Run: headless pygame with SDL's dummy video driver; simulated clock (each Clock.tick advances the game by its frame time, no real sleeping); random seed 0; keys injected as events and as key.get_pressed() state; no mouse input.
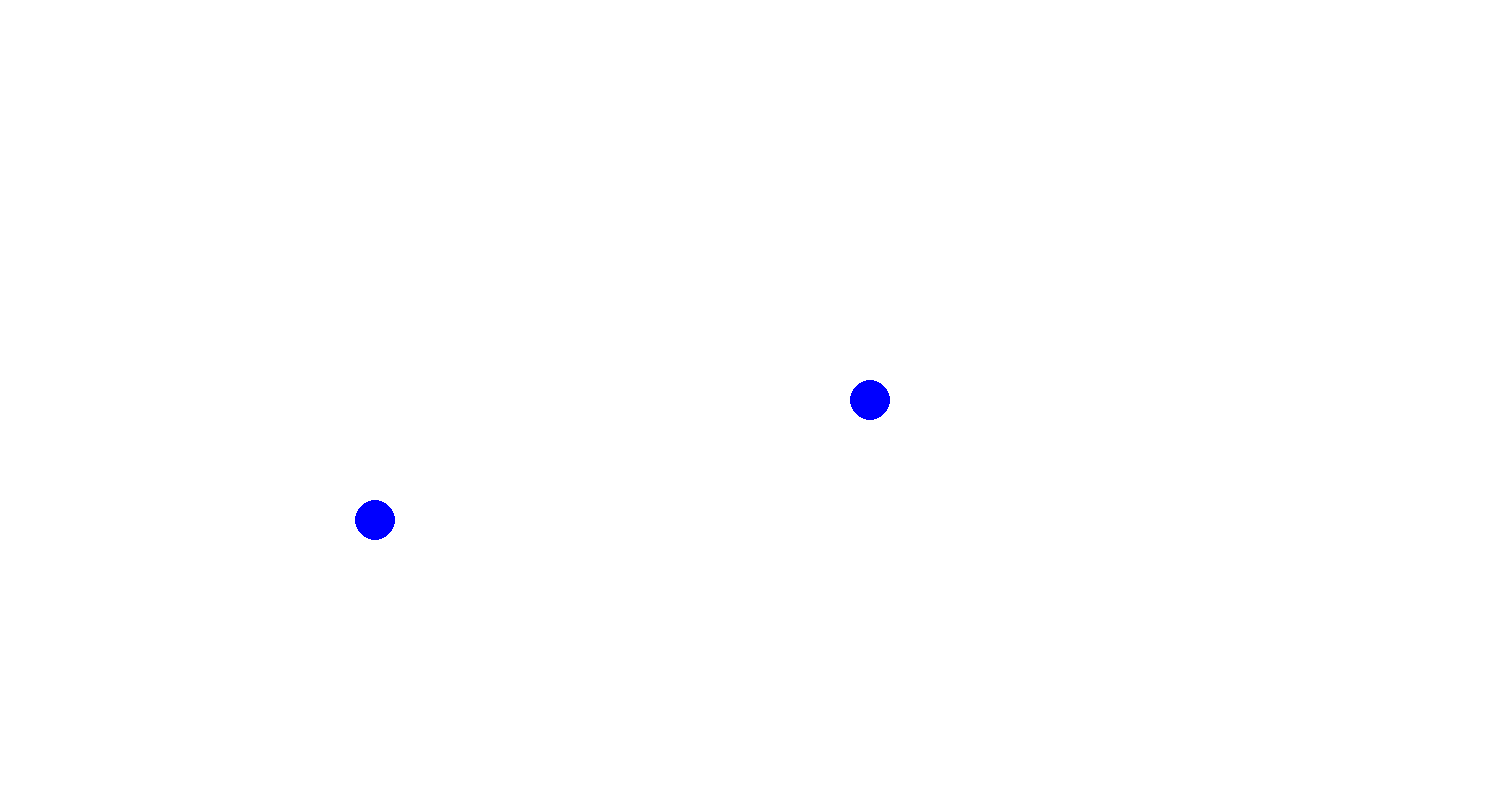
Frame 1 of 4 · flips 1–60 · no input
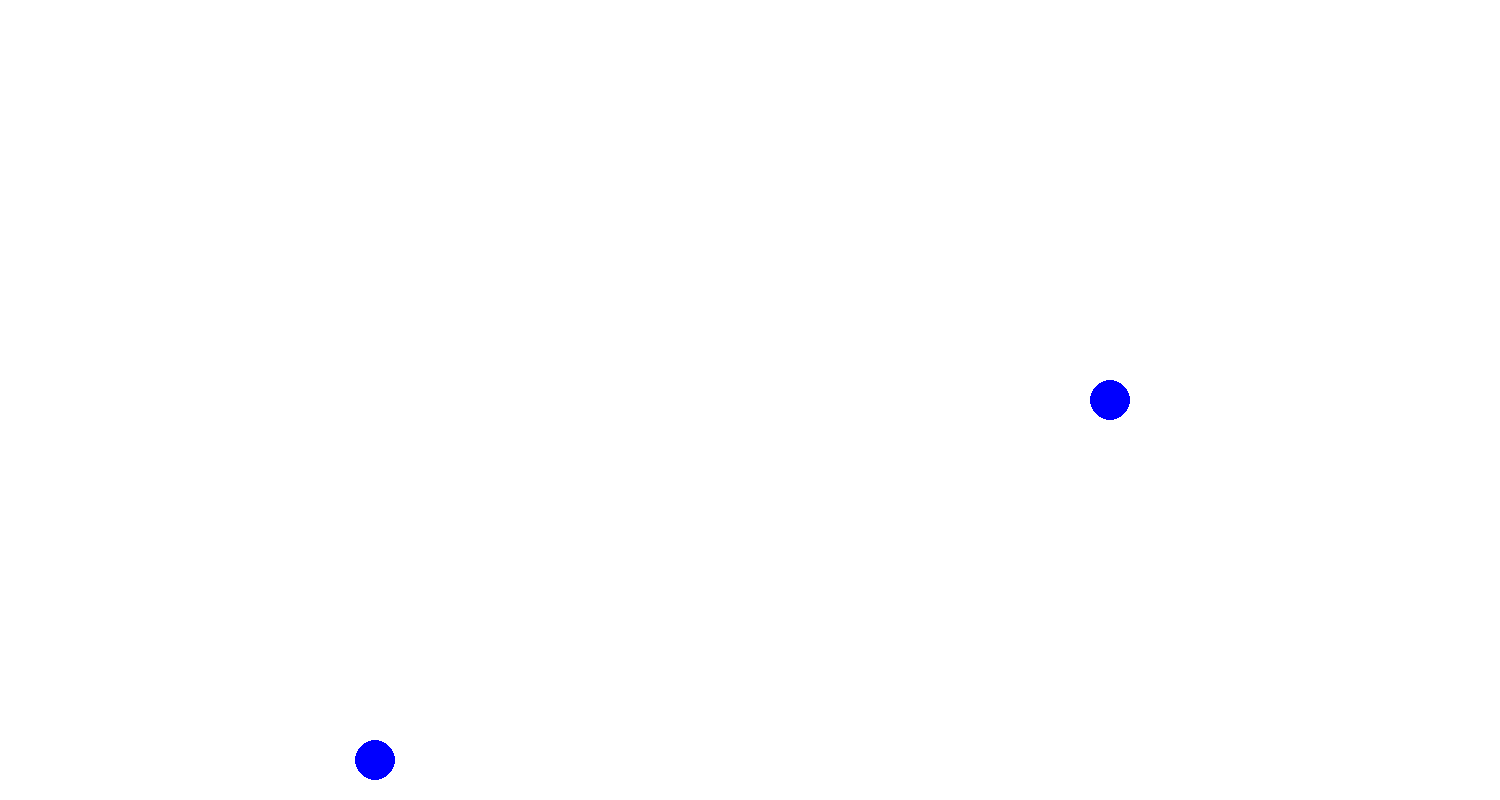
Frame 2 of 4 · flips 61–180 · tapped SPACE, RETURN · held RIGHT (→), D
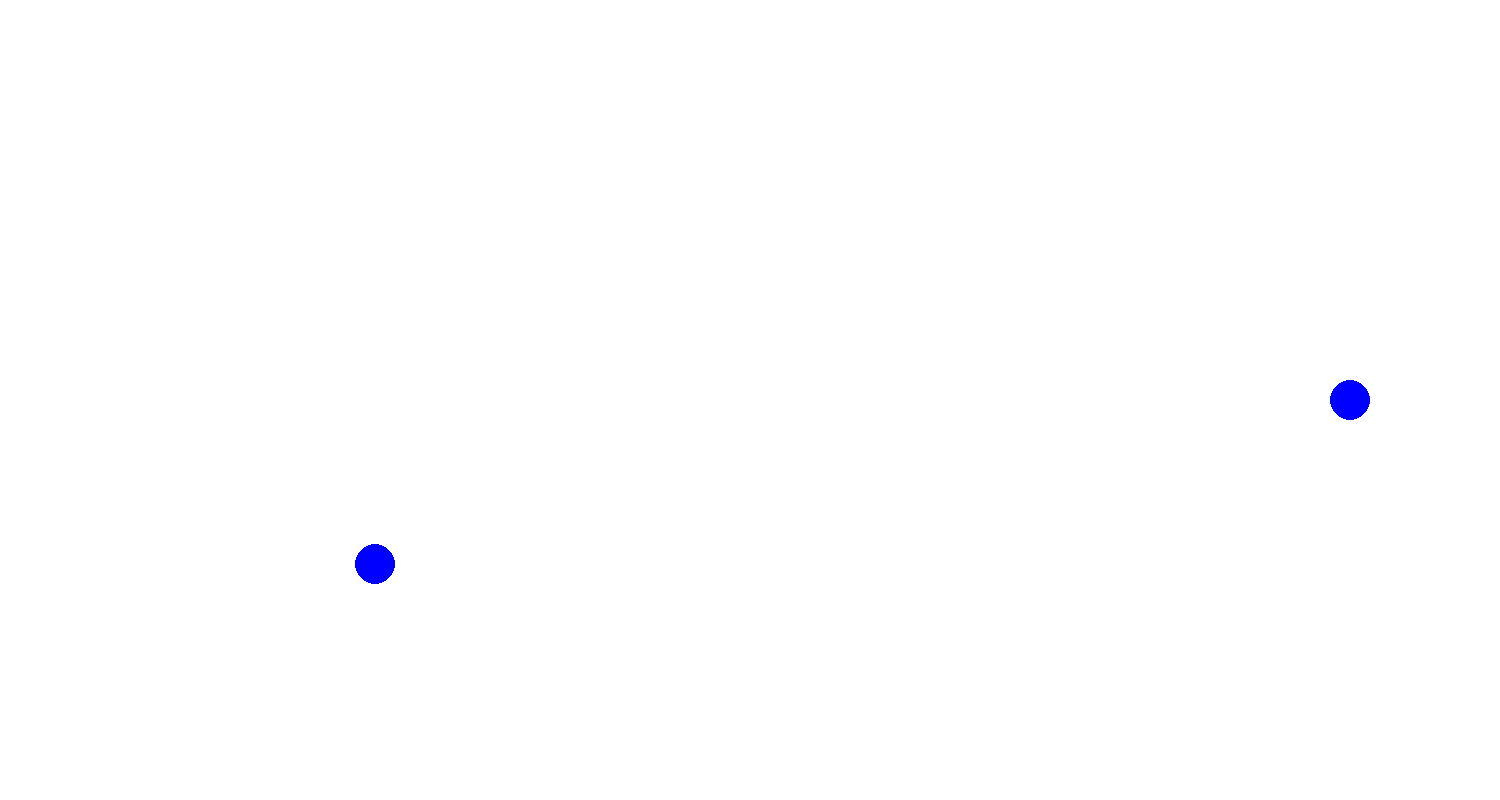
Frame 3 of 4 · flips 181–300 · held DOWN (↓), S
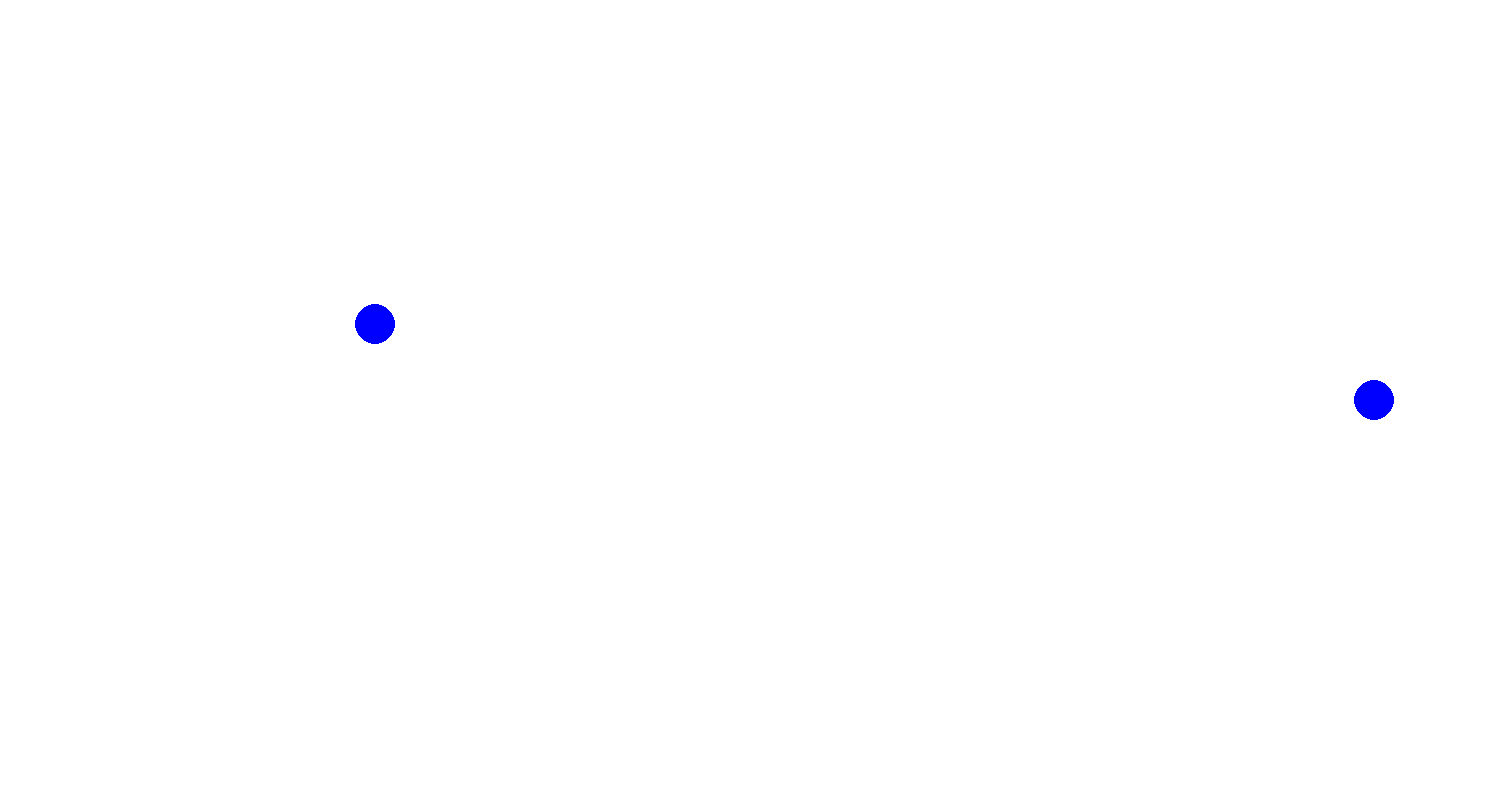
Frame 4 of 4 · flips 301–420 · held LEFT (←), A, UP (↑), W

The pygame program that drew these frames:

import pygame
import sys

# Pygame'ı başlat
pygame.init()

# Ekran boyutlarını ayarla
width, height = 1500, 800
screen = pygame.display.set_mode((width, height))
pygame.display.set_caption('İki Hareketli Daire')

# Renkleri tanımla
WHITE = (255, 255, 255)
BLUE = (0, 0, 255)

# İlk daire özelliklerini ayarla
circle1_pos = [width // 2, height // 2]  # Dairenin başlangıç pozisyonu
circle1_radius = 20  # Dairenin yarıçapı
circle1_speed = 2  # Dairenin hızı
direction1 = 1  # Dairenin hareket yönü (1: sağa, -1: sola)

# İkinci daire özelliklerini ayarla
circle2_pos = [width // 4, height // 2]  # Dairenin başlangıç pozisyonu
circle2_radius = 20  # Dairenin yarıçapı
circle2_speed = 2  # Dairenin hızı
direction2 = 1  # Dairenin hareket yönü (1: yukarı, -1: aşağı)

# Oyun döngüsü
running = True
while running:
    for event in pygame.event.get():
        if event.type == pygame.QUIT:
            running = False

    # İlk dairenin pozisyonunu güncelle
    circle1_pos[0] += circle1_speed * direction1  # X pozisyonunu güncelle
    if circle1_pos[0] > width - circle1_radius or circle1_pos[0] < circle1_radius:
        direction1 *= -1  # Yönü değiştir

    # İkinci dairenin pozisyonunu güncelle
    circle2_pos[1] += circle2_speed * direction2  # Y pozisyonunu güncelle
    if circle2_pos[1] > height - circle2_radius or circle2_pos[1] < circle2_radius:
        direction2 *= -1  # Yönü değiştir

    # Ekranı temizle
    screen.fill(WHITE)

    # Daireleri çiz
    pygame.draw.circle(screen, BLUE, circle1_pos, circle1_radius)
    pygame.draw.circle(screen, BLUE, circle2_pos, circle2_radius)

    # Ekranı güncelle
    pygame.display.flip()
    pygame.time.delay(10)

# Pygame'ı kapat
pygame.quit()
sys.exit()
